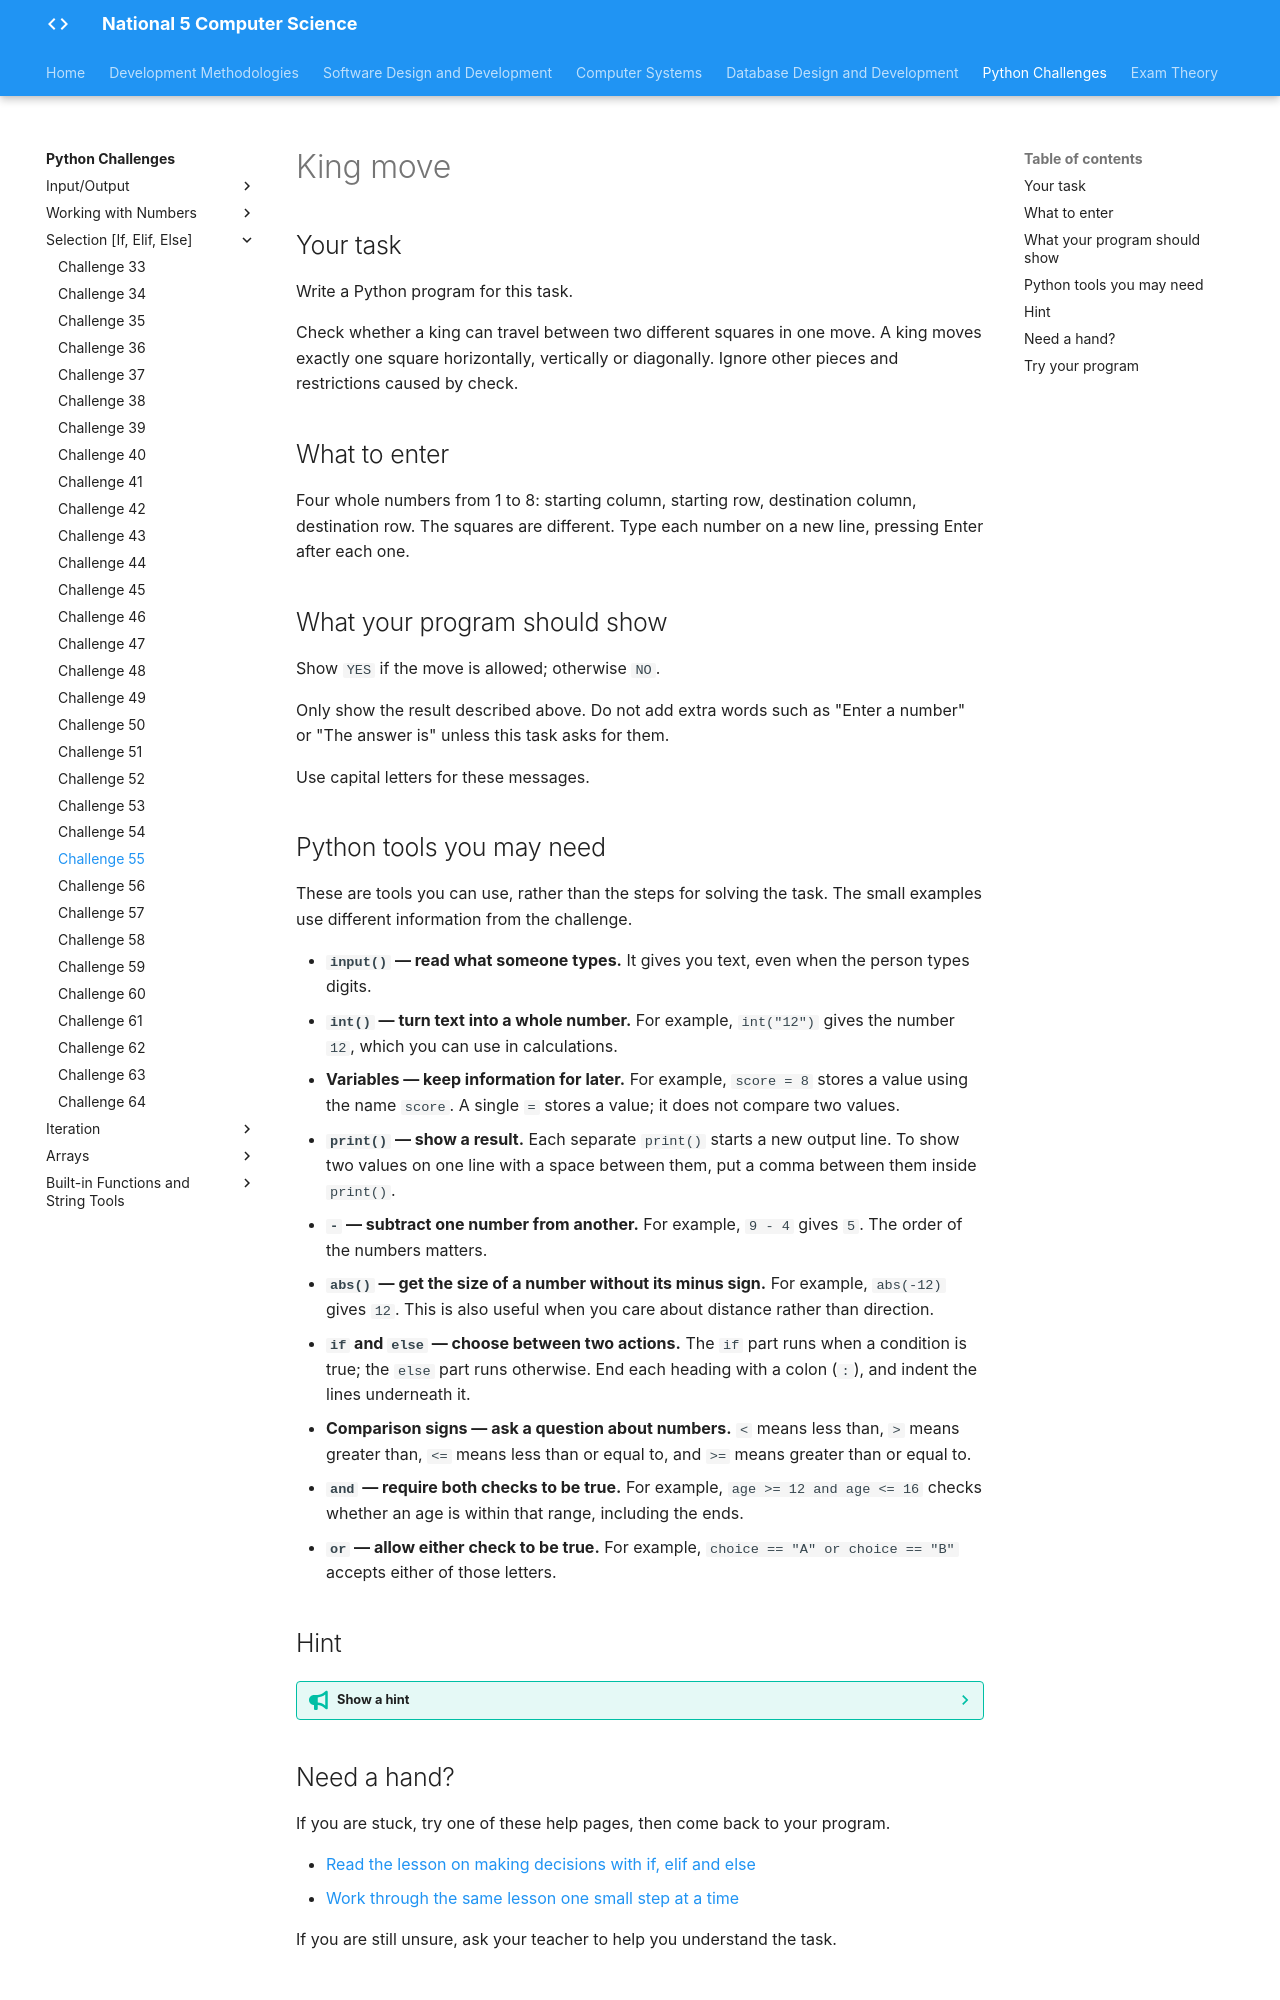

repository: Mr-Wood-CS/LN-National-5 · page: python-challenges/tasks/Challenge 55/index.html · generator: mkdocs

# King move

## Your task

Write a Python program for this task.

Check whether a king can travel between two different squares in one move. A king moves exactly one square horizontally, vertically or diagonally. Ignore other pieces and restrictions caused by check.

## What to enter

Four whole numbers from 1 to 8: starting column, starting row, destination column, destination row. The squares are different. Type each number on a new line, pressing Enter after each one.

## What your program should show

Show `YES` if the move is allowed; otherwise `NO`.

Only show the result described above. Do not add extra words such as "Enter a number" or "The answer is" unless this task asks for them.

Use capital letters for these messages.

## Python tools you may need

These are tools you can use, rather than the steps for solving the task. The small examples use different information from the challenge.

- **`input()` — read what someone types.** It gives you text, even when the person types digits.
- **`int()` — turn text into a whole number.** For example, `int("12")` gives the number `12`, which you can use in calculations.
- **Variables — keep information for later.** For example, `score = 8` stores a value using the name `score`. A single `=` stores a value; it does not compare two values.
- **`print()` — show a result.** Each separate `print()` starts a new output line. To show two values on one line with a space between them, put a comma between them inside `print()`.
- **`-` — subtract one number from another.** For example, `9 - 4` gives `5`. The order of the numbers matters.
- **`abs()` — get the size of a number without its minus sign.** For example, `abs(-12)` gives `12`. This is also useful when you care about distance rather than direction.
- **`if` and `else` — choose between two actions.** The `if` part runs when a condition is true; the `else` part runs otherwise. End each heading with a colon (`:`), and indent the lines underneath it.
- **Comparison signs — ask a question about numbers.** `<` means less than, `>` means greater than, `<=` means less than or equal to, and `>=` means greater than or equal to.
- **`and` — require both checks to be true.** For example, `age >= 12 and age <= 16` checks whether an age is within that range, including the ends.
- **`or` — allow either check to be true.** For example, `choice == "A" or choice == "B"` accepts either of those letters.

## Hint

??? tip "Show a hint"

    Draw the squares immediately around the king. Compare each one's row and column with the king's starting square. Being in a permitted direction is not enough if the destination is too far away.

## Need a hand?

If you are stuck, try one of these help pages, then come back to your program.

- [Read the lesson on making decisions with if, elif and else](https://snakify.org/lessons/if_then_else_conditions/)
- [Work through the same lesson one small step at a time](https://snakify.org/lessons/if_then_else_conditions/steps/1/)

If you are still unsure, ask your teacher to help you understand the task.
